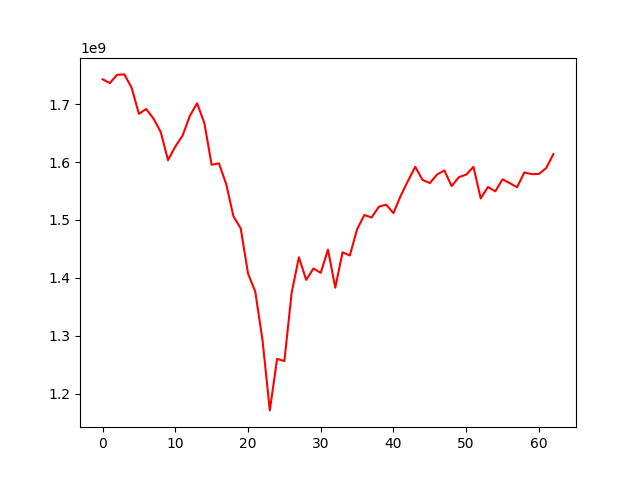

The file beside this chart, header and first rows:
, 0
0, 1742912609
1, 1736351506
2, 1750580960
3, 1751297464
4, 1728295172
5, 1683167014
6, 1691587725
7, 1675152999
8, 1651924387
9, 1603232895
10, 1626678504
11, 1645598941
12, 1679509943
13, 1701479260
14, 1667317535
15, 1595340687
16, 1597790927
17, 1562091697
18, 1506402246
19, 1485468300
20, 1407897374
21, 1376253709
22, 1292199816
23, 1171360706
24, 1260306383
25, 1256516275
26, 1374231043
27, 1435679397
28, 1396586653
29, 1416270034
30, 1408718001
31, 1448900830
32, 1383094563
33, 1444279102
34, 1438688936
35, 1483993460
36, 1508563029
37, 1504362685
38, 1523051083
39, 1526369538
40, 1511926972
41, 1541830103
42, 1567596732
43, 1591798441
44, 1569215842
45, 1563679965
46, 1578547347
47, 1585397207
48, 1558572104
49, 1574003970
50, 1578278954
51, 1591780861
52, 1537197116
53, 1557090676
54, 1549349570
55, 1570185416
56, 1563655373
57, 1556588951
58, 1582090787
59, 1579174541
... 3 more rows
